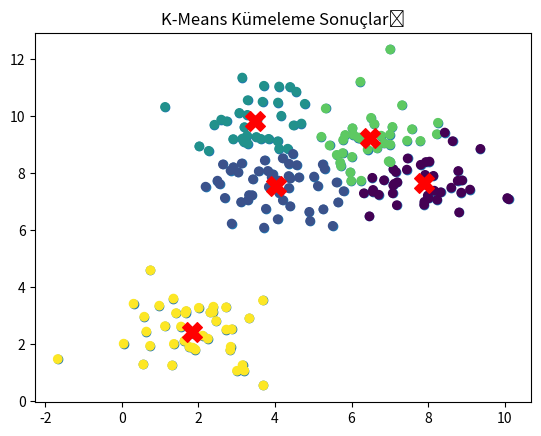

This figure's Python source:
import numpy as np
import matplotlib.pyplot as plt

def generate_data(n_samples=200, n_features=2, n_centers=5, random_state=None):
    np.random.seed(random_state)
    data = []

    for _ in range(n_centers):
        center = np.random.rand(n_features) * 10  # Rastgele bir merkez oluştur
        cluster = center + np.random.randn(n_samples // n_centers, n_features)  # Merkez etrafında rastgele veri noktaları oluştur
        data.append(cluster)

    return np.vstack(data)

def visualize_data(data):
    plt.scatter(data[:, 0], data[:, 1])
    plt.title('Oluşturulan Veri Noktaları')
    plt.show()

def k_means(data, k=5, max_iters=100, tolerance=1e-4):
    centroids = data[np.random.choice(len(data), k, replace=False)]
    
    iteration = 0
    while iteration < max_iters:
        distances = np.linalg.norm(data[:, np.newaxis] - centroids, axis=2)
        labels = np.argmin(distances, axis=1)
        
        new_centroids = np.array([data[labels == i].mean(axis=0) for i in range(k)])
        
        if np.linalg.norm(new_centroids - centroids) < tolerance:
            break
        centroids = new_centroids
        iteration += 1
    
    return labels, centroids

def visualize_results(data, labels, centroids):
    plt.scatter(data[:, 0], data[:, 1], c=labels, cmap='viridis')
    plt.scatter(centroids[:, 0], centroids[:, 1], marker='X', s=200, color='red')
    plt.title('K-Means Kümeleme Sonuçları')
    plt.show()

# Veri oluşturma
data = generate_data(n_samples=200, n_features=2, n_centers=5, random_state=42)

# Veriyi görselleştirme
visualize_data(data)

# K-Means modelini kullanma
labels, centroids = k_means(data, k=5)

# Sonuçları görselleştirme
visualize_results(data, labels, centroids)
